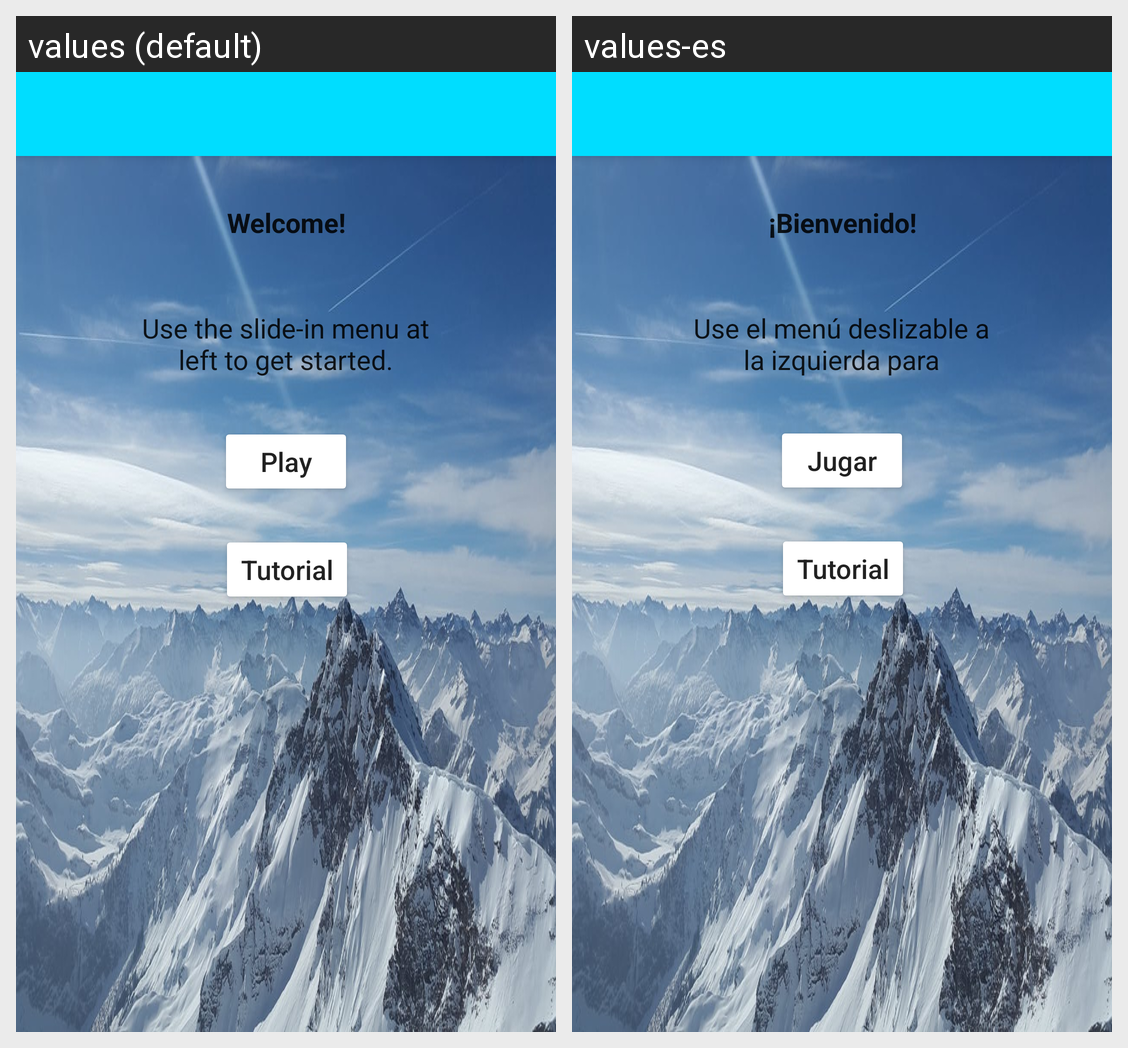

The Android screen above is rendered under two locales of the same app. Produce the string resources it draws, with the default and per-locale values.
Android screen res/layout/app_bar_main.xml rendered under 2 locales, left to right: values (default), values-es. Device: Nexus 5 (rendered at 1080×1920; each locale shown at half size, 540×960, under a caption strip naming it); theme AppTheme.
Strings drawn on this screen, with the default value and each locale's value (text and hints the layout hard-codes, and strings that could not be matched under every locale, appear in the picture but are not listed):

welcome
  values: Welcome!
  values-es: ¡Bienvenido!

intro
  values: Use the slide-in menu at left to get started.
  values-es: Use el menú deslizable a la izquierda para comenzar.

play_button
  values: Play
  values-es: Jugar

tutorial_button
  values: Tutorial
  values-es: Tutorial
